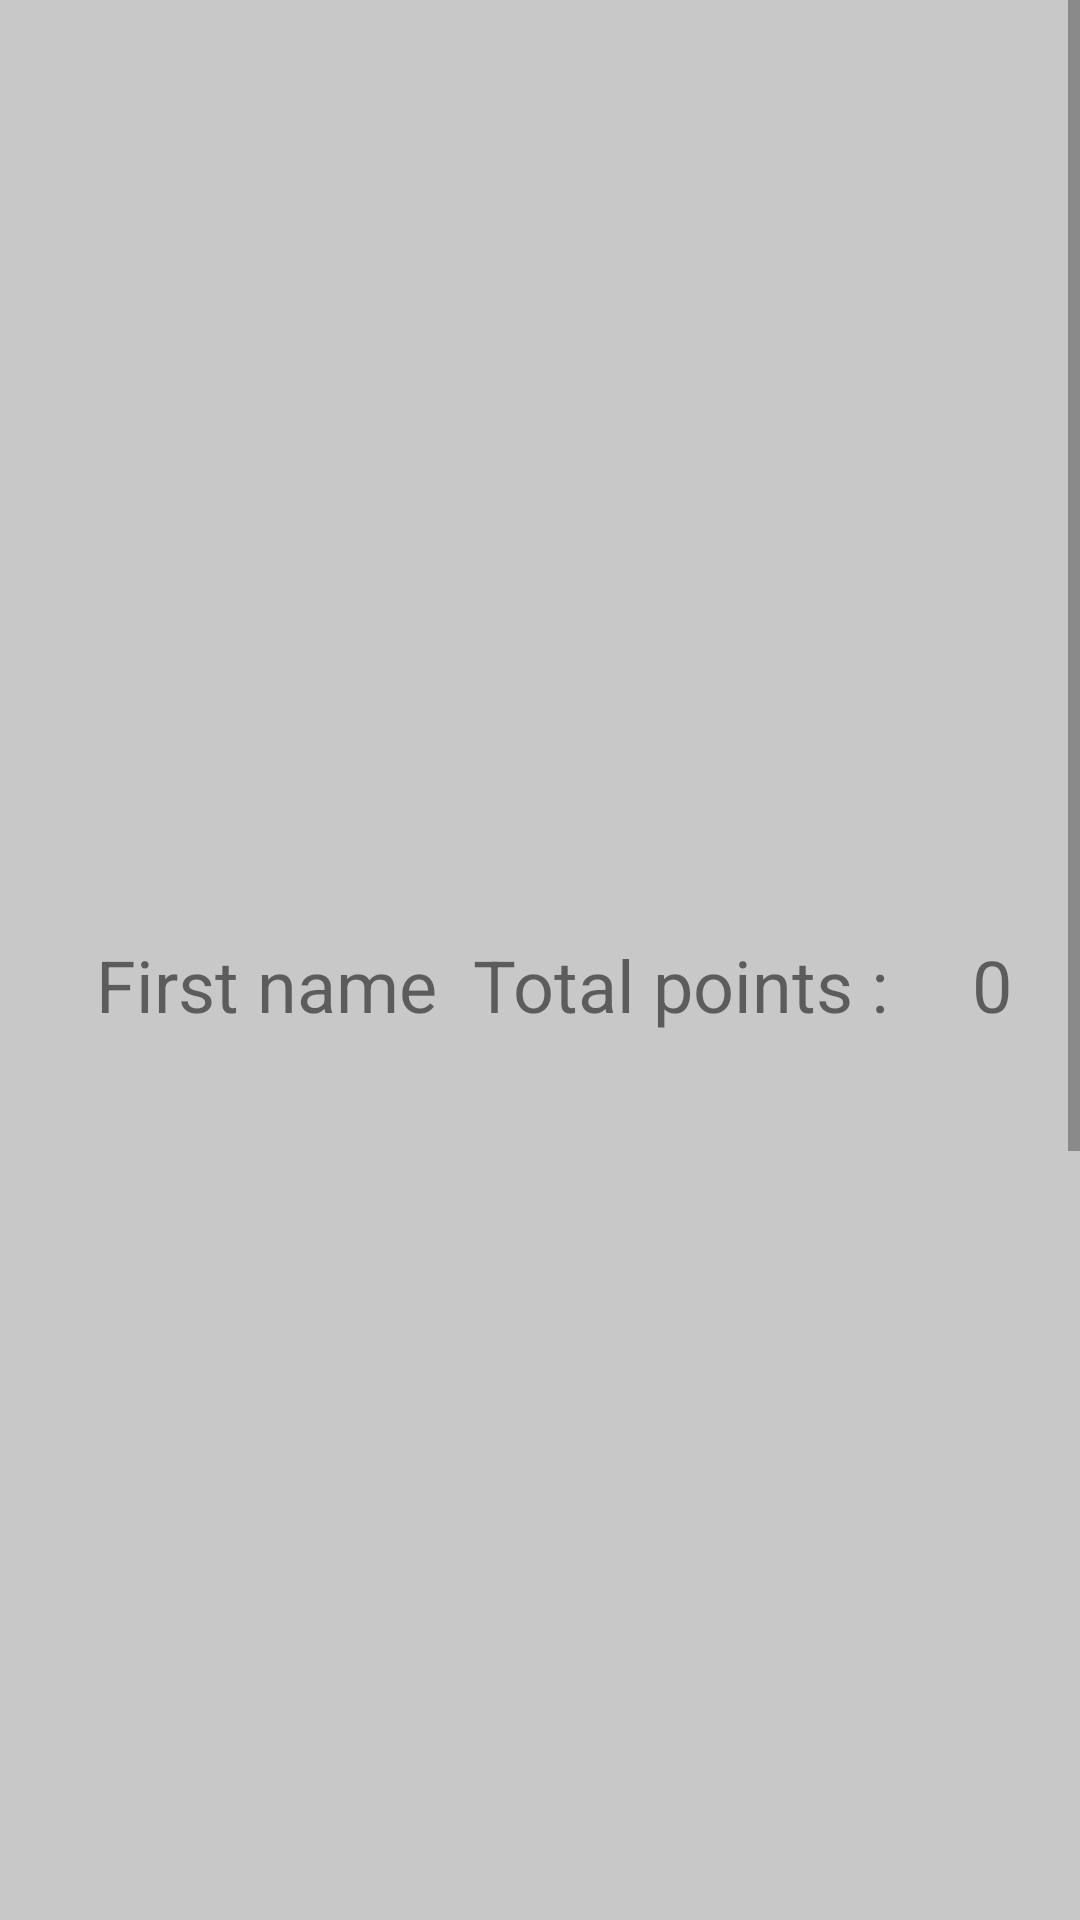

Layout XML and referenced resources for this Android screen:
<!-- AndroidManifest.xml: application theme Theme.GarbApp -->
<!-- res/layout/fragment_profile.xml -->
<?xml version="1.0" encoding="utf-8"?>
<ScrollView xmlns:android="http://schemas.android.com/apk/res/android"
    xmlns:app="http://schemas.android.com/apk/res-auto"
    xmlns:tools="http://schemas.android.com/tools"
    android:layout_width="match_parent"
    android:layout_height="match_parent"
    android:background="#C8C8C8"
    tools:context=".Fragments.ProfileFragment">

    

    <androidx.constraintlayout.widget.ConstraintLayout
        android:layout_width="match_parent"
        android:layout_height="match_parent">

        <TextView
            android:id="@+id/profile_name"
            android:layout_width="wrap_content"
            android:layout_height="wrap_content"
            android:layout_marginStart="32dp"
            android:layout_marginTop="32dp"
            android:layout_marginEnd="32dp"
            android:text="@string/First_Name"
            android:textSize="24sp"
            app:layout_constraintEnd_toEndOf="parent"
            app:layout_constraintHorizontal_bias="0.0"
            app:layout_constraintStart_toStartOf="parent"
            app:layout_constraintTop_toBottomOf="@+id/imageView_profile" />

        <ImageView
            android:id="@+id/imageView_profile"
            android:layout_width="200dp"
            android:layout_height="200dp"
            android:layout_gravity="center_horizontal"
            android:layout_marginTop="80dp"
            android:background="@drawable/circle"
            android:scaleType="centerCrop"
            android:src="@drawable/default_profile_picture_foreground"
            app:layout_constraintEnd_toEndOf="parent"
            app:layout_constraintStart_toStartOf="parent"
            app:layout_constraintTop_toTopOf="parent"
            tools:ignore="MissingConstraints" />

        <androidx.recyclerview.widget.RecyclerView
            android:id="@+id/rv_repostList"
            android:layout_width="378dp"
            android:layout_height="702dp"
            android:layout_marginStart="16dp"
            android:layout_marginTop="21dp"
            android:layout_marginEnd="16dp"

            app:layout_constraintEnd_toEndOf="parent"
            app:layout_constraintHorizontal_bias="0.0"
            app:layout_constraintStart_toStartOf="parent"
            app:layout_constraintTop_toBottomOf="@+id/profile_name"
            tools:listitem="@layout/adapter_reports" />

        <TextView
            android:id="@+id/textView9"
            android:layout_width="wrap_content"
            android:layout_height="wrap_content"
            android:layout_marginStart="55dp"
            android:layout_marginTop="32dp"
            android:layout_marginEnd="28dp"
            android:text="Total points :"
            android:textSize="24sp"
            app:layout_constraintEnd_toStartOf="@+id/profile_totalpoints"
            app:layout_constraintStart_toEndOf="@+id/profile_name"
            app:layout_constraintTop_toBottomOf="@+id/imageView_profile" />

        <TextView
            android:id="@+id/profile_totalpoints"
            android:layout_width="wrap_content"
            android:layout_height="wrap_content"
            android:layout_marginTop="312dp"
            android:layout_marginEnd="66dp"
            android:text="0"
            android:textSize="24sp"
            app:layout_constraintEnd_toEndOf="parent"
            app:layout_constraintStart_toEndOf="@+id/textView9"
            app:layout_constraintTop_toTopOf="parent" />


    </androidx.constraintlayout.widget.ConstraintLayout>

</ScrollView>
<!-- res/layout/adapter_reports.xml (included above) -->
<?xml version="1.0" encoding="utf-8"?>
<androidx.cardview.widget.CardView xmlns:android="http://schemas.android.com/apk/res/android"
    xmlns:app="http://schemas.android.com/apk/res-auto"
    xmlns:tools="http://schemas.android.com/tools"
    android:layout_width="match_parent"
    android:layout_height="wrap_content"
    android:id="@+id/report_list"
    android:background="#DC965A">

    <androidx.constraintlayout.widget.ConstraintLayout
        android:layout_width="match_parent"
        android:layout_height="match_parent"
        android:background="#DC965A"
        app:layout_constraintBottom_toBottomOf="parent">

        <ImageView
            android:id="@+id/rv_imageView_picture"
            android:layout_width="411dp"
            android:layout_height="196dp"
            android:layout_marginStart="8dp"
            android:layout_marginTop="16dp"
            android:layout_marginEnd="8dp"
            app:layout_constraintEnd_toEndOf="parent"
            app:layout_constraintStart_toStartOf="parent"
            app:layout_constraintTop_toTopOf="parent"
            tools:srcCompat="@tools:sample/avatars" />

        <TextView
            android:id="@+id/rv_repostUserName"
            android:layout_width="wrap_content"
            android:layout_height="wrap_content"
            android:layout_marginStart="16dp"
            android:layout_marginBottom="62dp"
            android:fontFamily="sans-serif-black"
            android:text="TextView"
            android:textColor="#FF0000"
            android:textSize="16sp"
            app:layout_constraintBottom_toBottomOf="parent"
            app:layout_constraintStart_toStartOf="parent"
            app:layout_constraintTop_toBottomOf="@+id/rv_imageView_picture"
            app:layout_constraintVertical_bias="0.228" />

        <TextView
            android:id="@+id/rv_address"
            android:layout_width="wrap_content"
            android:layout_height="wrap_content"
            android:layout_marginStart="16dp"
            android:layout_marginTop="16dp"
            android:text="TextView"
            android:textColor="#FF0000"
            app:layout_constraintStart_toStartOf="parent"
            app:layout_constraintTop_toBottomOf="@+id/rv_repostUserName" />

        <TextView
            android:id="@+id/rv_title"
            android:layout_width="wrap_content"
            android:layout_height="wrap_content"
            android:layout_marginStart="16dp"
            android:layout_marginBottom="90dp"
            android:text="TextView"
            android:textColor="#FF0000"
            app:layout_constraintBottom_toBottomOf="parent"
            app:layout_constraintStart_toStartOf="parent"
            app:layout_constraintTop_toBottomOf="@+id/rv_address" />

        <TextView
            android:id="@+id/rv_description"
            android:layout_width="wrap_content"
            android:layout_height="wrap_content"
            android:layout_marginStart="16dp"
            android:layout_marginTop="16dp"
            android:layout_marginBottom="70dp"
            android:text="TextView"
            android:textColor="#FF0000"
            app:layout_constraintBottom_toBottomOf="parent"
            app:layout_constraintStart_toStartOf="parent"
            app:layout_constraintTop_toBottomOf="@+id/rv_title" />

        <TextView
            android:id="@+id/rv_createdPost"
            android:layout_width="wrap_content"
            android:layout_height="wrap_content"
            android:layout_marginStart="16dp"
            android:layout_marginTop="16dp"
            android:layout_marginBottom="40dp"
            android:text="TextView"
            android:textColor="#FF0000"
            app:layout_constraintBottom_toBottomOf="parent"
            app:layout_constraintStart_toStartOf="parent"
            app:layout_constraintTop_toBottomOf="@+id/rv_description" />

        <TextView
            android:id="@+id/rv_approved"
            android:layout_width="wrap_content"
            android:layout_height="wrap_content"
            android:layout_marginTop="8dp"
            android:layout_marginEnd="28dp"
            android:textColor="#FF0000"
            app:layout_constraintBottom_toBottomOf="parent"
            app:layout_constraintEnd_toEndOf="parent"
            app:layout_constraintTop_toBottomOf="@+id/rv_createdPost"
            android:text="@{report.approved ? @string/approved_text : @string/pending_text}" />

    </androidx.constraintlayout.widget.ConstraintLayout>
</androidx.cardview.widget.CardView>
<!-- resources referenced by this layout -->
<resources>
  <!-- drawable circle (drawable) -->
  <?xml version="1.0" encoding="utf-8"?>
  <selector xmlns:android="http://schemas.android.com/apk/res/android">
      <shape xmlns:android="http://schemas.android.com/apk/res/android"
          android:shape="oval">
          <solid android:color="@android:color/transparent" />
          <stroke
              android:width="2dp"
              android:color="#FFFFFF" />
          <size
              android:width="100dp"
              android:height="100dp" />
      </shape>
  </selector>
  <string name="First_Name">First name</string>
  <string name="approved_text">Approved</string>
  <string name="pending_text">Pending</string>
  <style name="Theme.GarbApp" parent="Theme.MaterialComponents.DayNight.NoActionBar">
          
          <item name="colorPrimary">@color/purple_500</item>
          <item name="colorPrimaryVariant">@color/purple_700</item>
          <item name="colorOnPrimary">@color/white</item>
          
          <item name="colorSecondary">@color/teal_200</item>
          <item name="colorSecondaryVariant">@color/teal_700</item>
          <item name="colorOnSecondary">@color/black</item>
          
          <item name="android:statusBarColor" tools:targetApi="21">?attr/colorPrimaryVariant</item>
          
      </style>
  <!-- not gathered from this repository: default colours our renderer supplied (Android Studio template values) -->
  <color name="purple_500">#FF6200EE</color>
  <color name="purple_700">#FF3700B3</color>
  <color name="teal_200">#FF03DAC5</color>
  <color name="teal_700">#FF018786</color>
  <color name="black">#FF000000</color>
  <color name="white">#FFFFFFFF</color>
</resources>
